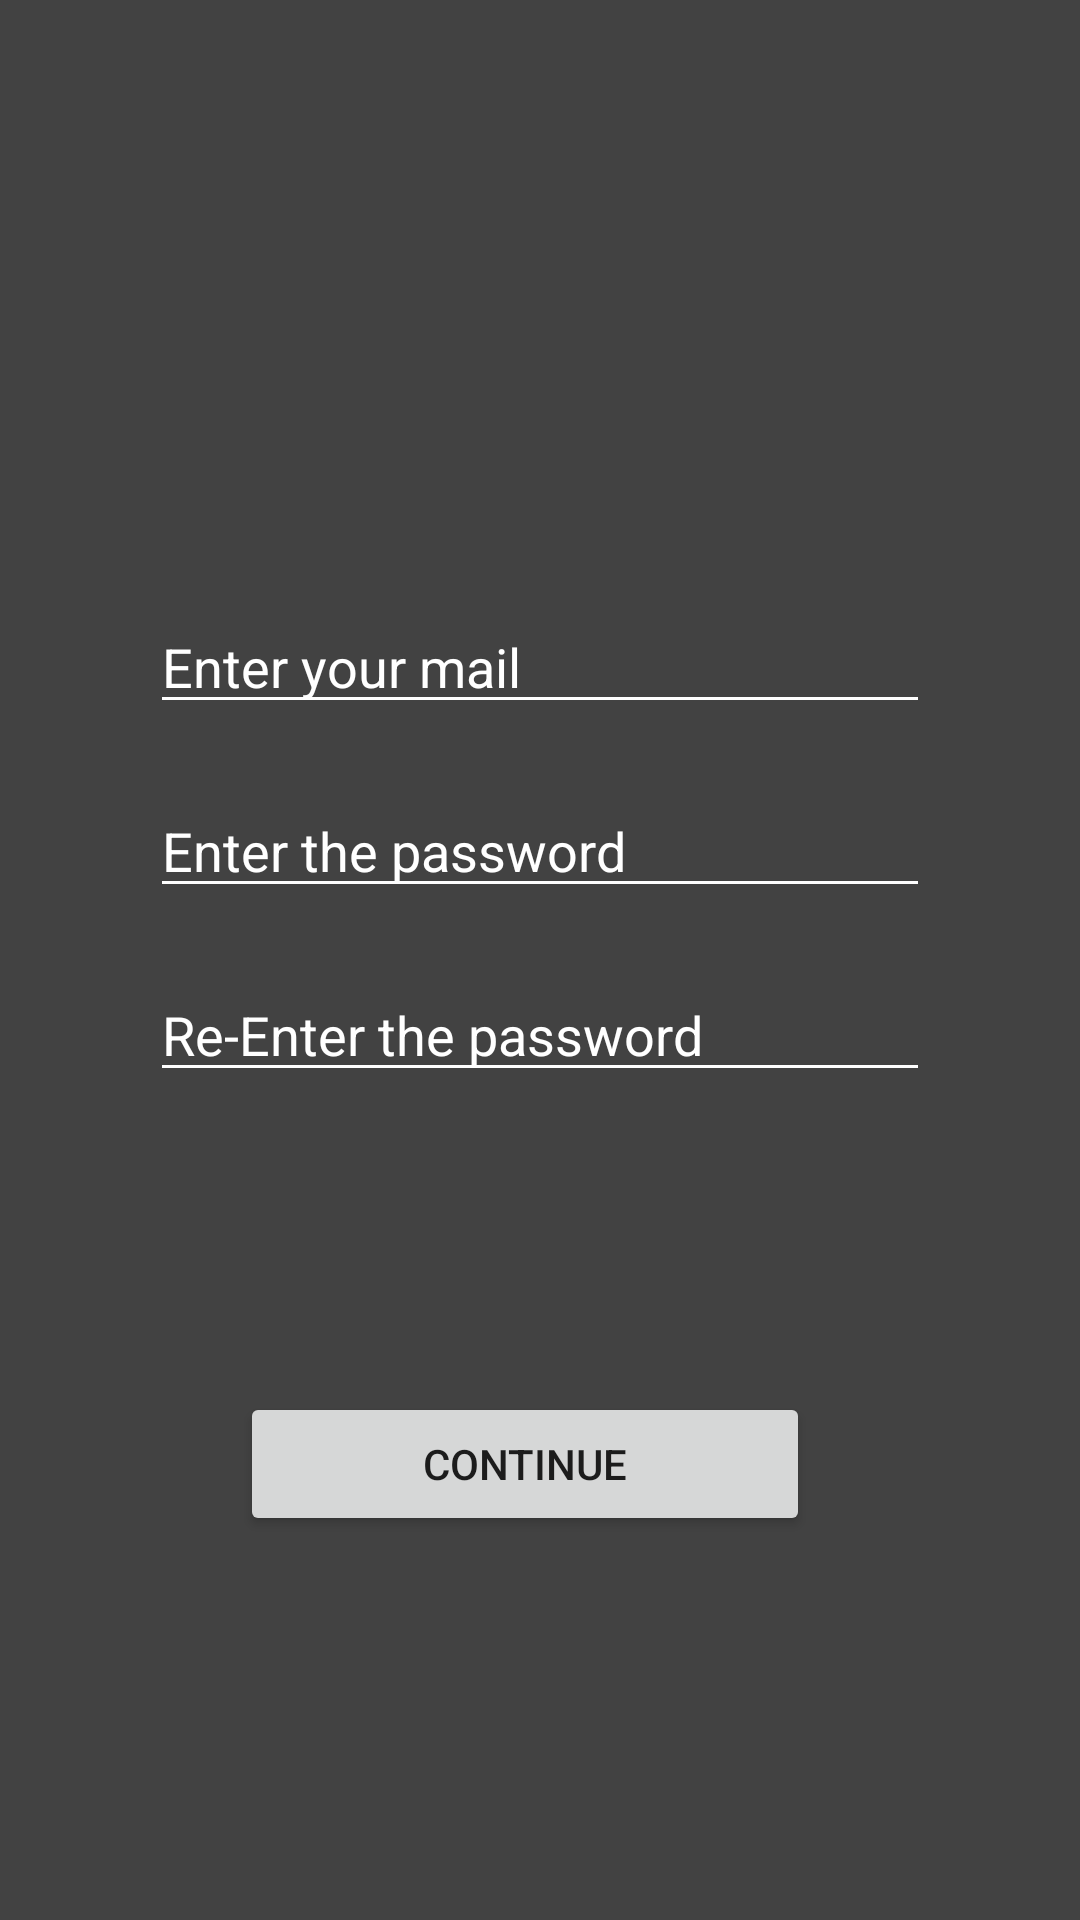

Here is an Android app screen rendered from its layout file. Give the layout XML and the strings, colors and styles it references.
<!-- AndroidManifest.xml: application theme Theme.TaskClander -->
<!-- res/layout/activity_signup.xml -->
<?xml version="1.0" encoding="utf-8"?>
<LinearLayout
    android:layout_height="match_parent"
    xmlns:android="http://schemas.android.com/apk/res/android"
    android:layout_width="match_parent"
    android:orientation="vertical"
    android:background="@color/cardview_dark_background">
    <LinearLayout
        android:layout_marginTop="200dp"
        android:orientation="vertical"
        android:layout_width="match_parent"
        android:layout_height="wrap_content">
        <EditText
            android:layout_width="match_parent"
            android:layout_height="wrap_content"
            android:layout_marginRight="50dp"
            android:layout_marginLeft="50dp"
            android:hint="Enter your mail"
            android:textColorHint="@color/white"
            android:id="@+id/email_edit_view"
            android:backgroundTint="@color/white"/>

        <EditText
            android:textColorHint="@color/white"
            android:backgroundTint="@color/white"
            android:id="@+id/password_edit_view"
            android:layout_width="match_parent"
            android:layout_height="wrap_content"
            android:layout_marginTop="20dp"
            android:hint="Enter the password"
            android:layout_marginRight="50dp"
            android:layout_marginLeft="50dp"/>

        <EditText
            android:textColorHint="@color/white"
            android:backgroundTint="@color/white"
            android:id="@+id/password_edit_re_view"
            android:layout_width="match_parent"
            android:layout_height="wrap_content"
            android:layout_marginTop="20dp"
            android:hint="Re-Enter the password"
            android:layout_marginRight="50dp"
            android:layout_marginLeft="50dp"/>


        <Button
            android:id="@+id/button_continue"
            android:layout_width="match_parent"
            android:layout_height="wrap_content"
            android:layout_marginRight="90dp"
            android:layout_marginLeft="80dp"
            android:layout_marginTop="100dp"
            android:text="Continue"/>
    </LinearLayout>




</LinearLayout>
<!-- resources referenced by this layout -->
<resources>
  <color name="white">#FFFFFFFF</color>
  <style name="Theme.TaskClander" parent="Theme.MaterialComponents.DayNight.DarkActionBar">
          
          <item name="colorPrimary">@color/purple_500</item>
          <item name="colorPrimaryVariant">@color/purple_700</item>
          <item name="colorOnPrimary">@color/white</item>
          
          <item name="colorSecondary">@color/teal_200</item>
          <item name="colorSecondaryVariant">@color/teal_700</item>
          <item name="colorOnSecondary">@color/black</item>
          
          <item name="android:statusBarColor" tools:targetApi="l">?attr/colorPrimaryVariant</item>
          
      </style>
  <color name="purple_500">#FF6200EE</color>
  <color name="purple_700">#FF3700B3</color>
  <color name="teal_200">#FF03DAC5</color>
  <color name="teal_700">#FF018786</color>
  <color name="black">#FF000000</color>
</resources>
